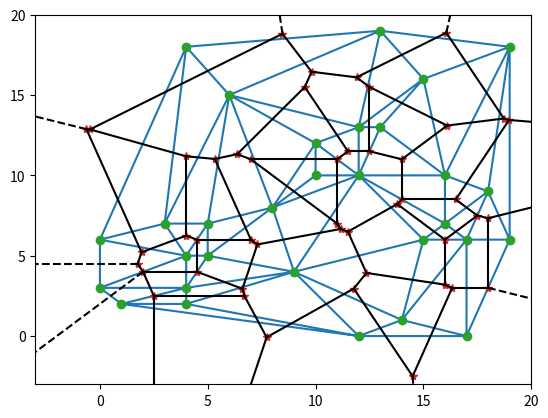

Generate this figure with matplotlib:
import matplotlib.pyplot as plt
from scipy.spatial import Voronoi, voronoi_plot_2d, Delaunay
import numpy as np
import time


#initialize array with 20 random points
start = time.time()
points = np.random.randint(20, size=(30,2))
vor = Voronoi(points)
tri = Delaunay(points)
plt.triplot(points[:,0], points[:,1], tri.simplices)        # plot triangles

plt.plot(points[:,0],points[:,1],'o')                       # plot points
plt.plot(vor.vertices[:,0], vor.vertices[:,1],'*')          # plot vertices
plt.xlim(-3,20)
plt.ylim(-3,20)


for simplex in vor.ridge_vertices:
    simplex = np.asarray(simplex)
    if np.all(simplex >= 0):
        plt.plot(vor.vertices[simplex, 0], vor.vertices[simplex, 1], 'k-')

# ridges extending to infinity 
center = points.mean(axis=0)
for pointidx, simplex in zip(vor.ridge_points, vor.ridge_vertices):
    simplex = np.asarray(simplex)
    if np.any(simplex < 0):
        i = simplex[simplex >= 0][0] # finite end Voronoi vertex
        t = points[pointidx[1]] - points[pointidx[0]]  # tangent
        t = t / np.linalg.norm(t)
        n = np.array([-t[1], t[0]]) # normal
        midpoint = points[pointidx].mean(axis=0)
        far_point = vor.vertices[i] + np.sign(np.dot(midpoint - center, n)) * n * 100
        plt.plot([vor.vertices[i,0], far_point[0]],
                 [vor.vertices[i,1], far_point[1]], 'k--')
end = time.time()
print("Elapsed time: ", end-start)
plt.show()
